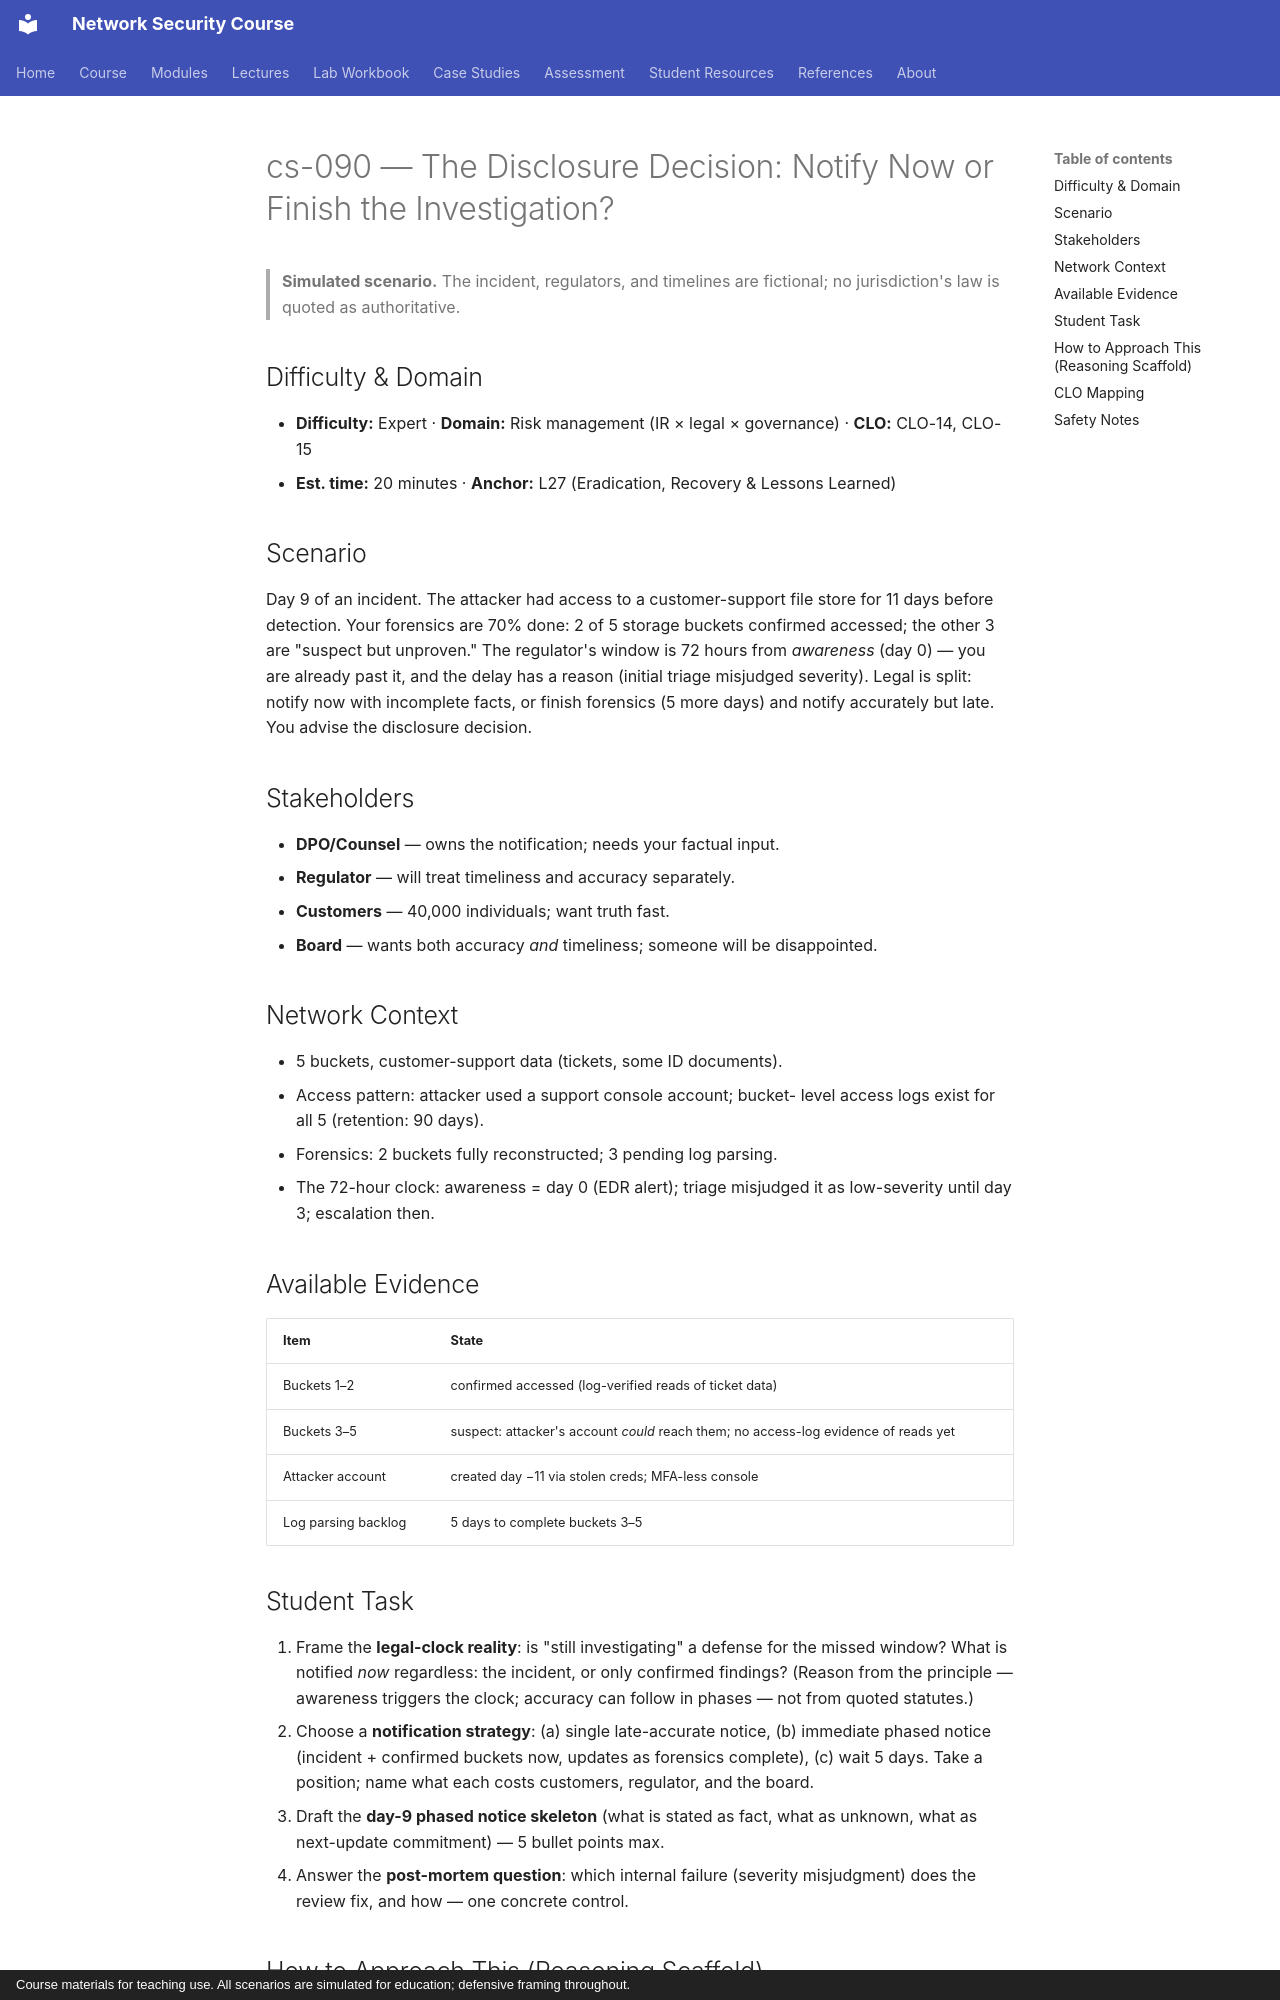

repository: nadeem-majeedch/Network-Security-Course · page: cases/cs-090-disclosure-decision-breach-notification/index.html · generator: mkdocs · copyright: Course materials for teaching use. All scenarios are simulated for education; defensive framing throughout.

# cs-090 — The Disclosure Decision: Notify Now or Finish the Investigation?

> **Simulated scenario.** The incident, regulators, and timelines are fictional; no jurisdiction's law is quoted as authoritative.

## Difficulty & Domain

- **Difficulty:** Expert · **Domain:** Risk management (IR × legal × governance) · **CLO:** CLO-14, CLO-15
- **Est. time:** 20 minutes · **Anchor:** L27 (Eradication, Recovery & Lessons Learned)

## Scenario

Day 9 of an incident. The attacker had access to a customer-support
file store for 11 days before detection. Your forensics are 70%
done: 2 of 5 storage buckets confirmed accessed; the other 3 are
"suspect but unproven." The regulator's window is 72 hours from
*awareness* (day 0) — you are already past it, and the delay has a
reason (initial triage misjudged severity). Legal is split: notify
now with incomplete facts, or finish forensics (5 more days) and
notify accurately but late. You advise the disclosure decision.

## Stakeholders

- **DPO/Counsel** — owns the notification; needs your factual input.
- **Regulator** — will treat timeliness and accuracy separately.
- **Customers** — 40,000 individuals; want truth fast.
- **Board** — wants both accuracy *and* timeliness; someone will be
  disappointed.

## Network Context

- 5 buckets, customer-support data (tickets, some ID documents).
- Access pattern: attacker used a support console account; bucket-
  level access logs exist for all 5 (retention: 90 days).
- Forensics: 2 buckets fully reconstructed; 3 pending log parsing.
- The 72-hour clock: awareness = day 0 (EDR alert); triage
  misjudged it as low-severity until day 3; escalation then.

## Available Evidence

| Item | State |
|---|---|
| Buckets 1–2 | confirmed accessed (log-verified reads of ticket data) |
| Buckets 3–5 | suspect: attacker's account *could* reach them; no access-log evidence of reads yet |
| Attacker account | created day −11 via stolen creds; MFA-less console |
| Log parsing backlog | 5 days to complete buckets 3–5 |
